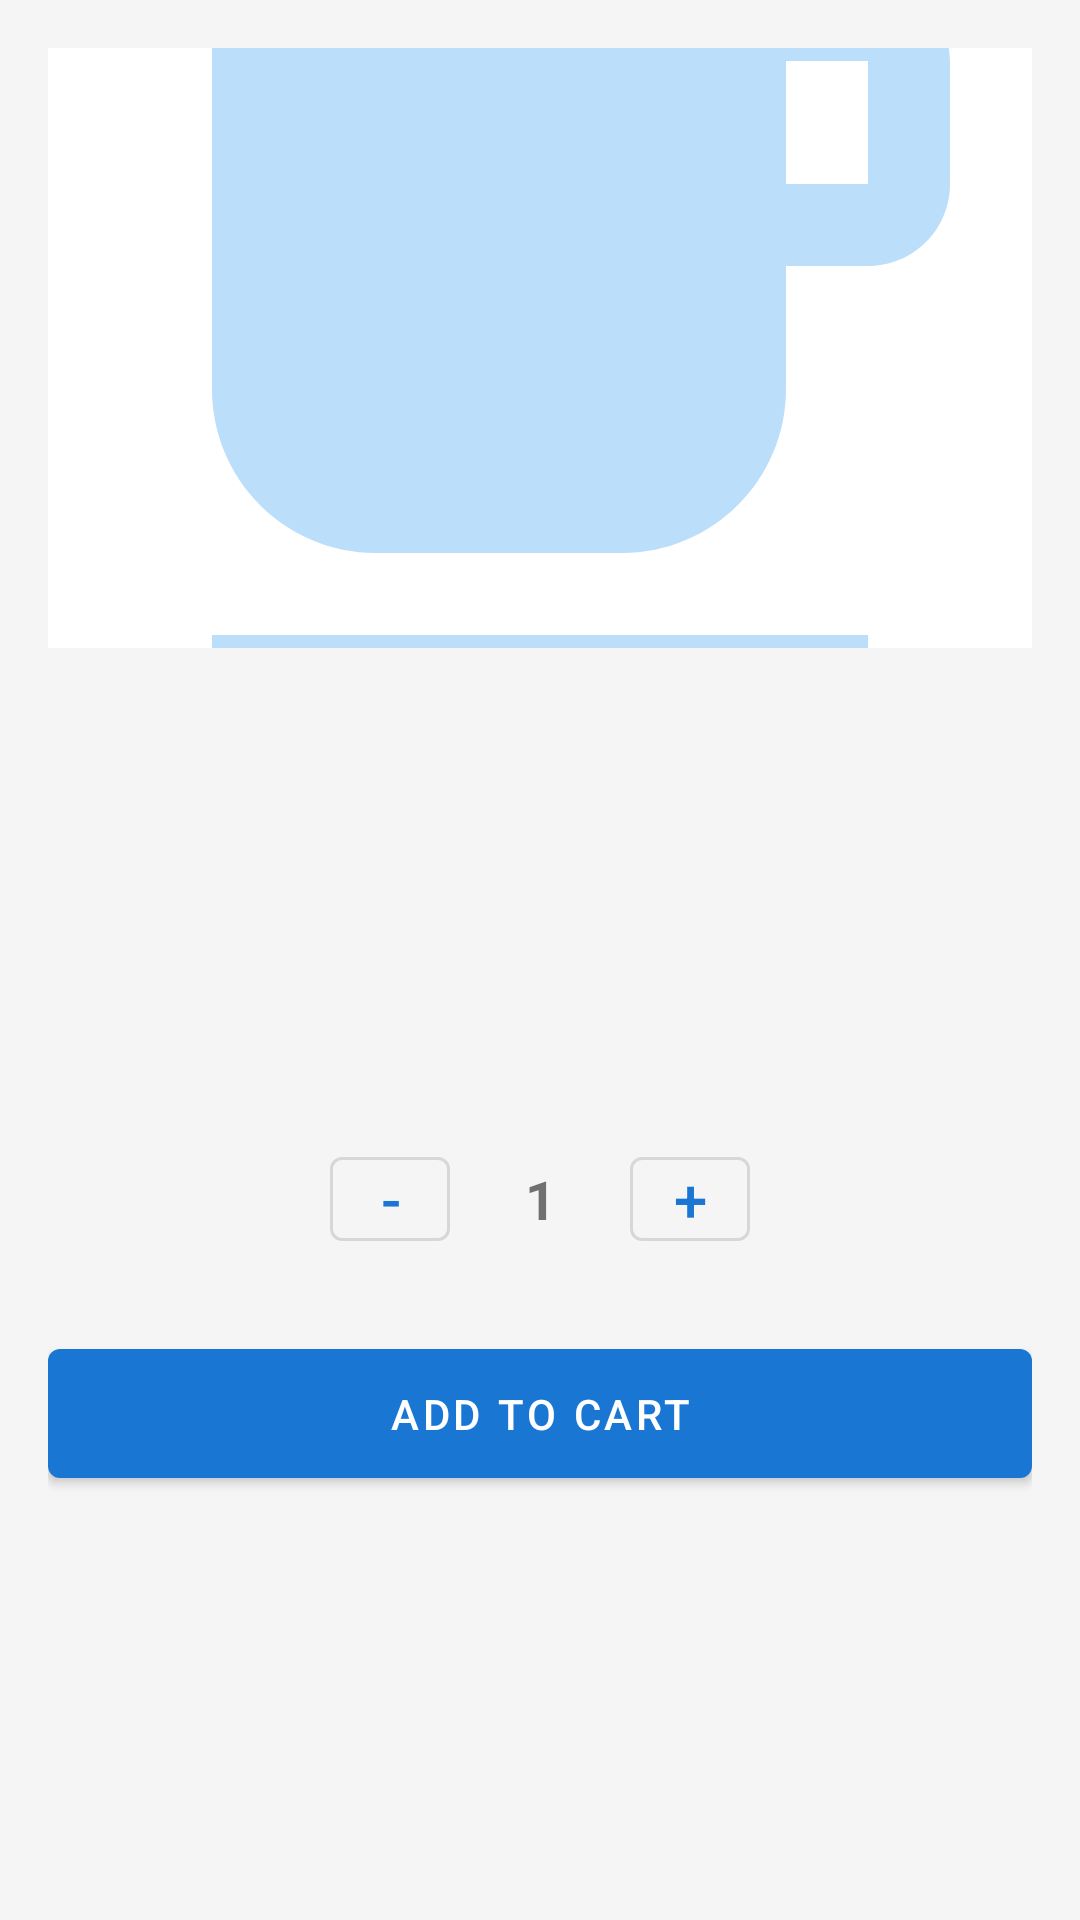

Layout XML and referenced resources for this Android screen:
<!-- AndroidManifest.xml: application theme Theme.DrinkApp -->
<!-- res/layout/activity_drink_detail.xml -->
<?xml version="1.0" encoding="utf-8"?>
<ScrollView xmlns:android="http://schemas.android.com/apk/res/android"
    android:layout_width="match_parent"
    android:layout_height="match_parent"
    android:background="@color/background">

    <LinearLayout
        android:layout_width="match_parent"
        android:layout_height="wrap_content"
        android:orientation="vertical"
        android:padding="16dp">

        <ImageView
            android:id="@+id/iv_detail_drink"
            android:layout_width="match_parent"
            android:layout_height="200dp"
            android:src="@drawable/ic_drink_placeholder"
            android:scaleType="centerCrop"
            android:background="@color/surface"
            android:layout_marginBottom="16dp" />

        <TextView
            android:id="@+id/tv_detail_name"
            android:layout_width="wrap_content"
            android:layout_height="wrap_content"
            android:textSize="22sp"
            android:textStyle="bold"
            android:textColor="@color/text_primary"
            android:layout_marginBottom="4dp" />

        <TextView
            android:id="@+id/tv_detail_category"
            android:layout_width="wrap_content"
            android:layout_height="wrap_content"
            android:textSize="14sp"
            android:textColor="@color/primary"
            android:layout_marginBottom="8dp" />

        <TextView
            android:id="@+id/tv_detail_price"
            android:layout_width="wrap_content"
            android:layout_height="wrap_content"
            android:textSize="20sp"
            android:textStyle="bold"
            android:textColor="@color/accent"
            android:layout_marginBottom="16dp" />

        <TextView
            android:id="@+id/tv_detail_description"
            android:layout_width="wrap_content"
            android:layout_height="wrap_content"
            android:textSize="15sp"
            android:textColor="@color/text_secondary"
            android:lineSpacingExtra="4dp"
            android:layout_marginBottom="24dp" />

        <LinearLayout
            android:layout_width="match_parent"
            android:layout_height="wrap_content"
            android:orientation="horizontal"
            android:gravity="center"
            android:layout_marginBottom="24dp">

            <com.google.android.material.button.MaterialButton
                android:id="@+id/btn_detail_decrease"
                android:layout_width="40dp"
                android:layout_height="40dp"
                android:text="-"
                android:textSize="20sp"
                android:padding="0dp"
                style="@style/Widget.MaterialComponents.Button.OutlinedButton" />

            <TextView
                android:id="@+id/tv_detail_quantity"
                android:layout_width="60dp"
                android:layout_height="wrap_content"
                android:textSize="18sp"
                android:textStyle="bold"
                android:gravity="center"
                android:text="1" />

            <com.google.android.material.button.MaterialButton
                android:id="@+id/btn_detail_increase"
                android:layout_width="40dp"
                android:layout_height="40dp"
                android:text="+"
                android:textSize="20sp"
                android:padding="0dp"
                style="@style/Widget.MaterialComponents.Button.OutlinedButton" />

        </LinearLayout>

        <com.google.android.material.button.MaterialButton
            android:id="@+id/btn_detail_add_to_cart"
            android:layout_width="match_parent"
            android:layout_height="wrap_content"
            android:text="@string/add_to_cart"
            android:padding="12dp" />

    </LinearLayout>
</ScrollView>
<!-- resources referenced by this layout -->
<resources>
  <color name="accent">#FF5722</color>
  <color name="background">#F5F5F5</color>
  <color name="primary">#1976D2</color>
  <color name="surface">#FFFFFF</color>
  <color name="text_primary">#212121</color>
  <color name="text_secondary">#757575</color>
  <!-- drawable ic_drink_placeholder (drawable) -->
  <vector xmlns:android="http://schemas.android.com/apk/res/android"
      android:width="100dp"
      android:height="100dp"
      android:viewportWidth="24"
      android:viewportHeight="24">
      <path
          android:fillColor="#BBDEFB"
          android:pathData="M20,3H4v10c0,2.21 1.79,4 4,4h6c2.21,0 4,-1.79 4,-4v-3h2c1.11,0 2,-0.89 2,-2V5c0,-1.11 -0.89,-2 -2,-2zM20,8h-2V5h2V8zM4,19h16v2H4z" />
  </vector>
  <string name="add_to_cart">Add to Cart</string>
  <style name="Theme.DrinkApp" parent="Theme.MaterialComponents.Light.DarkActionBar">
          <item name="colorPrimary">@color/primary</item>
          <item name="colorPrimaryDark">@color/primary_dark</item>
          <item name="colorAccent">@color/accent</item>
          <item name="android:windowBackground">@color/background</item>
      </style>
  <color name="primary_dark">#1565C0</color>
</resources>
